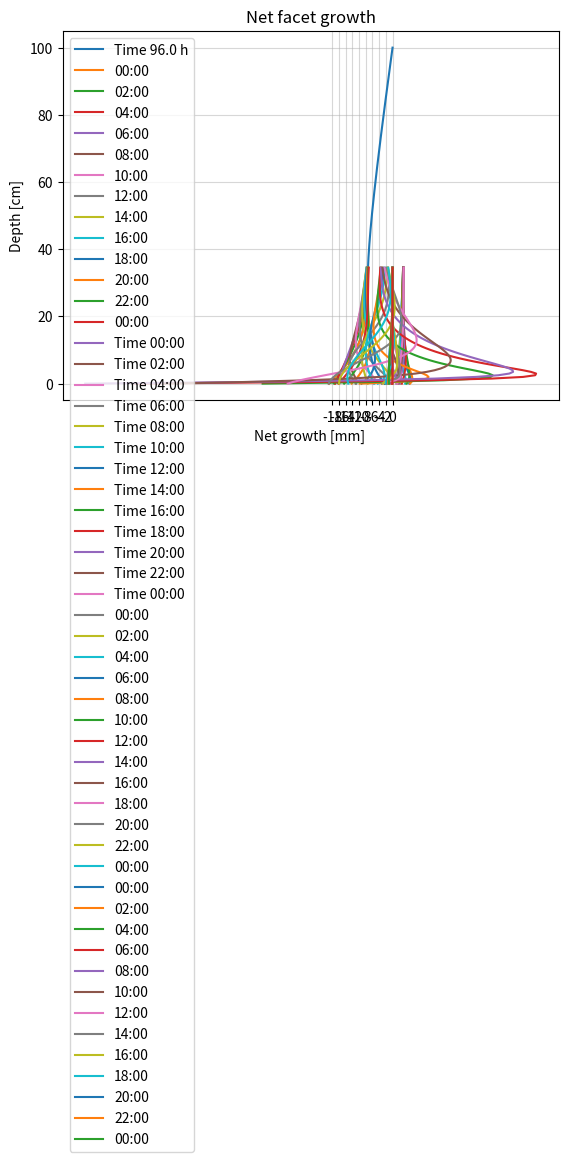

This figure's Python source:
### 1D snowpack temperature simulator ###
# v2.0 Neuman boundary conditions 
# [redacted]
# Version update:
#   - Implemented neumand boundary condition with the use of 'ghost cell'
#   - Model v2.0 simulates Scenario 3
# Comment: 
#   - Currently not possible to extend runtime to more then 24 h


import numpy as np
import math as mt
import matplotlib.pyplot as plt
from datetime import datetime, timedelta


############################    Parameters   ############################ 
runtime = 24             # Hours
dt = 30                 # Time step [seconds] (Must be a divisor of 3600)
depth = 1                # Snow depth from surface [m]
dx = 0.005                # Dist. interval [m]
pm = 2                   # USE INTEGERS. Plot hour interval
b_bc = 0                 # Bottom boundary condition, fixed [degC]
spin_up = 1              # [0] No spin-up, [1] Run spin-up
sp_runtime = 24*4        # Spin-up run time [Hours]
plot_depth = 0.35        # Depth shown in plots measured from surface [m]




############################    Constants   ############################ 

    # Snow properties  
k = 0.2                  # Thermal conductivity snow [W/m K]
rho = 277                # density [kg/m3]
cp = 2090                # Specific heat capacity of ice [J/kg C]
T0 = 273.15              # Ice-point temperature [K]
a = k/(rho*cp)           # Thermal diffusivity [m2/s]
r = a*(dt/(dx*dx))       # Must be < 0.5 for model stability [1]
mass = rho*dx            # Mass of one snow cell with area 1 m2 [Kg]
h = int((3600/dt))       # Number of dt increments between each whole hour [1]

    # Solar properties
lat = 61                # Latitude [deg]
sw_con = 1361           # Solar constant [W/m2]
sw_peak = 110           # Observed shortwave peak [W/m2]
sw_mod = 659.8259       # Theoretical peak shortwave [W/m2]
sw_rr = sw_mod/sw_peak  # Reduction ratio
sw_k = 100               # Solar extinction coefficient (k)

    # Sensible/latent/Longwave heat flux properties
sigma = 5.67*10**-8     # Stefan-Boltzmann constant
emis = 1                # Snow emissivity 
C = 0                   # Coefficient 
A = k/dx/6.655          # A-variable
B = sigma * emis        # B-variable
T1_amp = 6              # T1 amplitude [deg C]
T1_avg = -4             # T1 average temp. [deg C]
T1_phase = 6600         # T1 phase shift [s]

T2_amp = 3              # T2 amplitude [deg C]
T2_avg = -31            # T2 average temp. [deg C]
T2_phase = 6600         # T2 phase shift [s]


###########################    Functions    ###########################
def Solar_rad(h_angle, iy):
    elevation = mt.degrees(mt.asin(mt.cos(mt.radians(lat))* mt.cos((mt.radians(h_angle)))))
    solar_array[0,iy] = elevation
    
    zenith = 90 - elevation
    if elevation > 0:
        radiation = sw_con * mt.cos(mt.radians(zenith))
    else:
        radiation = 0   
    rad_scaled = radiation/sw_rr
    solar_array[0,iy] = h_angle
    solar_array[1,iy] = elevation
    solar_array[2,iy] = zenith
    solar_array[3,iy] = radiation
    solar_array[4,iy] = rad_scaled
    return rad_scaled


def Solar_extinction(x0,x1,sw):
    # Need depth and scaled solar radiation
    x0 = x0/100 # con. cm -> m
    x1 = x1/100 # con. cm -> m
    sw_joules = sw*dt*(1-mt.exp(-sw_k*depth)) # Radiation convertet to Joules
    solar_array[5,iy] = sw_joules
    
    A_sw = sw_joules * sw_k                   # A-term in the SW extinction formula
    sw_partition = ((A_sw/-sw_k) * (mt.exp(-sw_k*x1) - mt.exp(-sw_k*x0))) /(cp*mass)
    return sw_partition


def Sensible_longwave_heat(t, srf_T, iy):
    # Need time and surface temperature
    iy = iy-1
    T1 = -T1_amp * mt.cos( (2*mt.pi/(24*60*60)) * (t-T1_phase)) + T1_avg # Temp air
    T2 = -T2_amp * mt.cos( (2*mt.pi/(24*60*60)) * (t-T2_phase)) + T2_avg # Temp atm
    T = srf_T    
    
    heat_flux = T+(C+A*(T1-T) - B*((T+T0)**4 - (T2+T0)**4))/(k/dx)
    
    T_array[0,iy] = T1
    T_array[1,iy] = T2
    T_array[2,iy] = heat_flux
    T_array[3,iy] = T
    
    return heat_flux


def Heat_flow(ix, iy, grid, neuman):
    if neuman == 1:
        if ix == 0:
            iy = iy-1                                        
            t1 = ghost_cell[iy]
            t2 = grid[ix, iy] 
            t3 = grid[ix+1, iy]
            T = t2 + r*((-2 * t2) + t1 + t3)       
        else:
            iy = iy-1                                        
            t1 = grid[ix-1, iy]
            t2 = grid[ix, iy] 
            t3 = grid[ix+1, iy]
            T = t2 + r*((-2 * t2) + t1 + t3)          
    else:
        iy = iy-1                                        
        t1 = grid[ix-1, iy]
        t2 = grid[ix, iy] 
        t3 = grid[ix+1, iy]
        T = t2 + r*((-2 * t2) + t1 + t3) 
    return T


def Vapor_pressure(ix, iy, T):
    T = T + T0
    vp = -9.09718 * ((T0 / T) - 1) -3.56654 * np.log10(T0 / T) 
    vp = vp +0.876793 * (1-(T/T0)) + np.log10(6.1071)
    vp = 10**vp
    return vp


def Vapor_pressure_gradient(ix, iy):
    vpg = (vp[ix, iy] - vp[ix + 1, iy]) / dx 
    return vpg


def Facet_growth_rate(ix, iy):
    v = vpg[ix, iy]
    if v > 5:
        fgr = 1.0987 * np.log(v) - 1.7452 
    elif v < -5:
        fgr = -1 * (1.0987 * np.log(np.abs(v)) - 1.7452)
    else:
        fgr = 0    
    return fgr


def Facet_growth(ix, iy):
    fg = (fgr[ix, iy] + fgr[ix + 1, iy]) / 2 * dt / 10**6 
    return fg
    
    
    
#########################    Model domain    #########################

    # Model grid  
nx = int(depth/dx)
ny = int((runtime * 60 * 60) / dt)

temp = np.zeros([nx+1, ny+1], dtype=float)  # Main snowpack grid
vp = np.zeros([nx+1, ny+1], dtype=float)    # Vapor pressure grid
vpg = np.zeros([nx+1, ny+1], dtype=float)    # Vapor pressure gradient grid
fgr = np.zeros([nx+1, ny+1], dtype=float)    # Facet growth rate grid
fg =  np.zeros([nx+1, ny+1], dtype=float)    # Facet growth grid


    # Axis and time
x = np.linspace(0, depth*100, nx+1) # Depth axis [cm]
y = np.round(np.arange(0, ny+1, 1) *dt) #/3600) # Time axis in sec (divide by 3600 for h)
y_sec = y.astype(float)
y_hours = np.round(np.arange(0, ny+1, 1) *dt/3600)

base_time = datetime.strptime("00:00", "%H:%M")
y_t = [(base_time + timedelta(seconds=seconds)).strftime("%H:%M") for seconds in y_sec]


    # Initial condition
# Linear ic
ic = np.linspace(-16, 0, nx +1)
temp[:, 0] = np.round(ic, 4)


    # Boundary condition
# Bottom BC
temp[-1,:] = b_bc * np.ones(ny+1, dtype=float)

# Surface BC    
ghost_cell = np.zeros([ny+1], dtype=float)
hour_angle = np.linspace(-180, 180, int(h * 24) + 1)
solar_array = np.zeros([6,ny+1], dtype=float) # Content: hour angle, elevation, zenith, rad, rad scaled, joules
T_array = np.zeros([4,ny+1], dtype=float)

   
# Prints of shapes and numbers (all are numbers and none are shapes)
print('r_number:', r)
print('a_number:', a)
print('h_number:', h)
print('x', x.shape)
print('y', y.shape)
print('snowpack grid shape', temp.shape)



#####################     Spin up    ##################### 

xx = np.linspace(-90, 270, int(h * 24) + 1)
bc = 9*np.sin(np.deg2rad(xx))-10      #Sinusoidal surface bc
bc_dummy = np.delete(bc, 0)
sp_bc = bc

if spin_up == 1:
    print('Spin-up initiated. Runtime', sp_runtime, 'hours')
    
    if sp_runtime > 24:
        for i in np.arange(1, int(sp_runtime/24)):
            sp_bc = np.concatenate((sp_bc, bc_dummy,), axis=0)
        # add remainder
        if sp_runtime%24 != 0:
            sp_bc_ext = bc_dummy[0:(int(sp_runtime%24*h))]
            sp_bc = np.concatenate((sp_bc, sp_bc_ext))

    if sp_runtime < 24:
        sp_bc = bc[0:int(sp_runtime*h)+1]  # Crops temp forcing


    sp_ny = int((sp_runtime * 60 * 60) / dt) #Spin-up time steps
    sp_y = np.round( np.arange(0, sp_ny+1, 1) * dt/3600 , 2) #Spin-up y-axis
    sp_temp = np.zeros([nx+1, sp_ny+1], dtype=float) # Spin-up temp grid
    sp_temp[:,0] = ic
    sp_temp[0,:] = sp_bc
    sp_temp[-1,:] = b_bc * np.ones(sp_ny+1, dtype=float)  #Fixed bottom bc
    print('dim spin', sp_bc.shape, sp_temp.shape)

    for iy in np.arange(1, sp_ny+1, dtype=int):
        for ix in np.arange(1, nx, dtype=int):
            sp_temp[ix, iy] = Heat_flow(ix, iy, sp_temp, 0)

          
    ic = sp_temp[:, -1]
    temp[:,0] = ic

    plt.plot(sp_temp[:,-1], x, label= f"Time {sp_y[-1]} h") # Plot every whole hour    
    plt.gca().invert_yaxis()
    plt.title('Spin-up end state used for IC')
    plt.xlabel('Temperature [C] ')
    plt.ylabel('Depth [cm]')
    plt.legend()
    plt.grid(alpha=0.5)
    plt.show()      



#####################     Main Model Loop    ##################### 

for iy in np.arange(1, ny+1, dtype=int):
    ghost_cell[iy-1] = Sensible_longwave_heat(y[iy], temp[0,iy-1], iy)
        
    for ix in np.arange(0, nx, dtype=int):    
        sw_in = Solar_rad(hour_angle[iy], iy)
        temp[ix, iy] = Heat_flow(ix, iy, temp, 1) + Solar_extinction(x[ix+0],x[ix+1],sw_in) 
        
   
for iy in np.arange(0, ny+1, dtype=int):
    for ix in np.arange(0, nx+1, dtype=int):
        vp[ix, iy] = Vapor_pressure(ix, iy, temp[ix, iy])
        
for iy in np.arange(0, ny+1, dtype=int):
    for ix in np.arange(0, nx, dtype=int):
        vpg[ix, iy] = Vapor_pressure_gradient(ix, iy)
        
for iy in np.arange(0, ny+1, dtype=int):
    for ix in np.arange(0, nx, dtype=int):
        fgr[ix, iy] = Facet_growth_rate(ix, iy)
        
for iy in np.arange(0, ny+1, dtype=int):
    for ix in np.arange(0, nx, dtype=int):
        fg[ix, iy] = Facet_growth(ix, iy)

net_growth = np.sum(fg, axis = 1)



###################################################################

# PLot of results:
xticks = np.arange(0,-20,-2)
pd = int(plot_depth/dx)

for p in np.arange(0, ny+1, h*pm):
    plt.plot(temp[:pd,p], x[:pd], label= f"{y_t[p]}") # Plot every whole hour
 
plt.gca().invert_yaxis()
plt.title('Temperature')
plt.xlabel('Temperature C')
plt.ylabel('Depth [cm]')
plt.legend(fontsize=8)
plt.grid(alpha=0.5)
plt.xticks(xticks)
plt.show()


for p in np.arange(0, ny+1, h*pm):
    plt.plot(vp[:pd,p], x[:pd], label= f"Time {y_t[p]}") # Plot every whole hour

plt.gca().invert_yaxis()
plt.title('Vapor pressure')
plt.xlabel('vp [mb] ')
plt.ylabel('Depth [cm]')
plt.legend()
plt.grid(alpha=0.5)
plt.show()


for p in np.arange(0, ny+1, h*pm):
    plt.plot(vpg[:pd,p], x[:pd], label= f"{y_t[p]}") # Plot every whole hour
    
plt.gca().invert_yaxis()
plt.title('Vapor pressure gradient')
plt.xlabel('vpg [mb/m] ')
plt.ylabel('Depth [cm]')
plt.legend()
plt.grid(alpha=0.5)
plt.show()


for p in np.arange(0, ny+1, h*pm):
    plt.plot(fgr[:pd,p], x[:pd], label= f"{y_t[p]}") # Plot every whole hour
    
plt.gca().invert_yaxis()
plt.title('Facet growth rate')
plt.xlabel('Facet growth rate [nm/s] ')
plt.ylabel('Depth [cm]')
plt.legend()
plt.grid(alpha=0.5)
plt.show()


plt.plot(net_growth[:pd], x[:pd])
plt.gca().invert_yaxis()
plt.title('Net facet growth')
plt.xlabel('Net growth [mm] ')
plt.ylabel('Depth [cm]')
#plt.legend()
plt.grid(alpha=0.5)
plt.show()



